Run: headless pygame with SDL's dummy video driver; simulated clock (each Clock.tick advances the game by its frame time, no real sleeping); random seed 0; keys injected as events and as key.get_pressed() state; no mouse input.
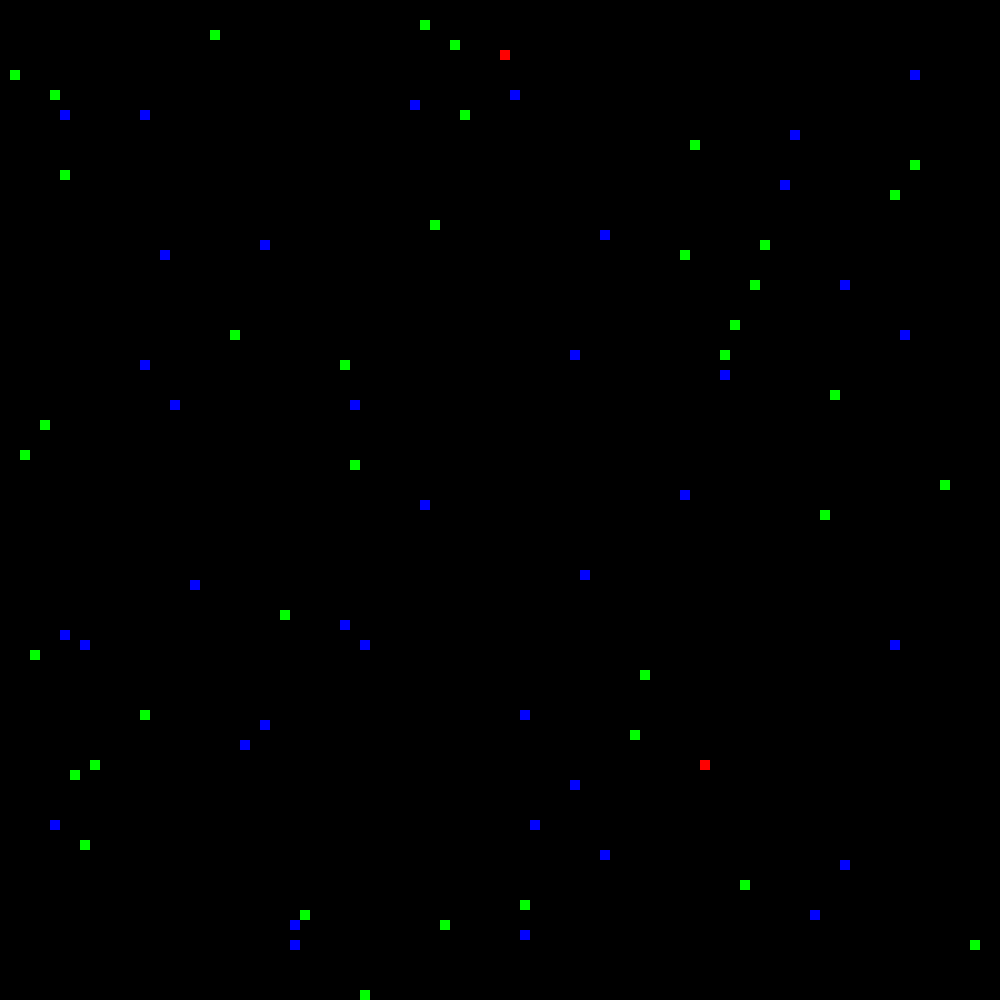
Frame 1 of 4 · flips 1–60 · no input
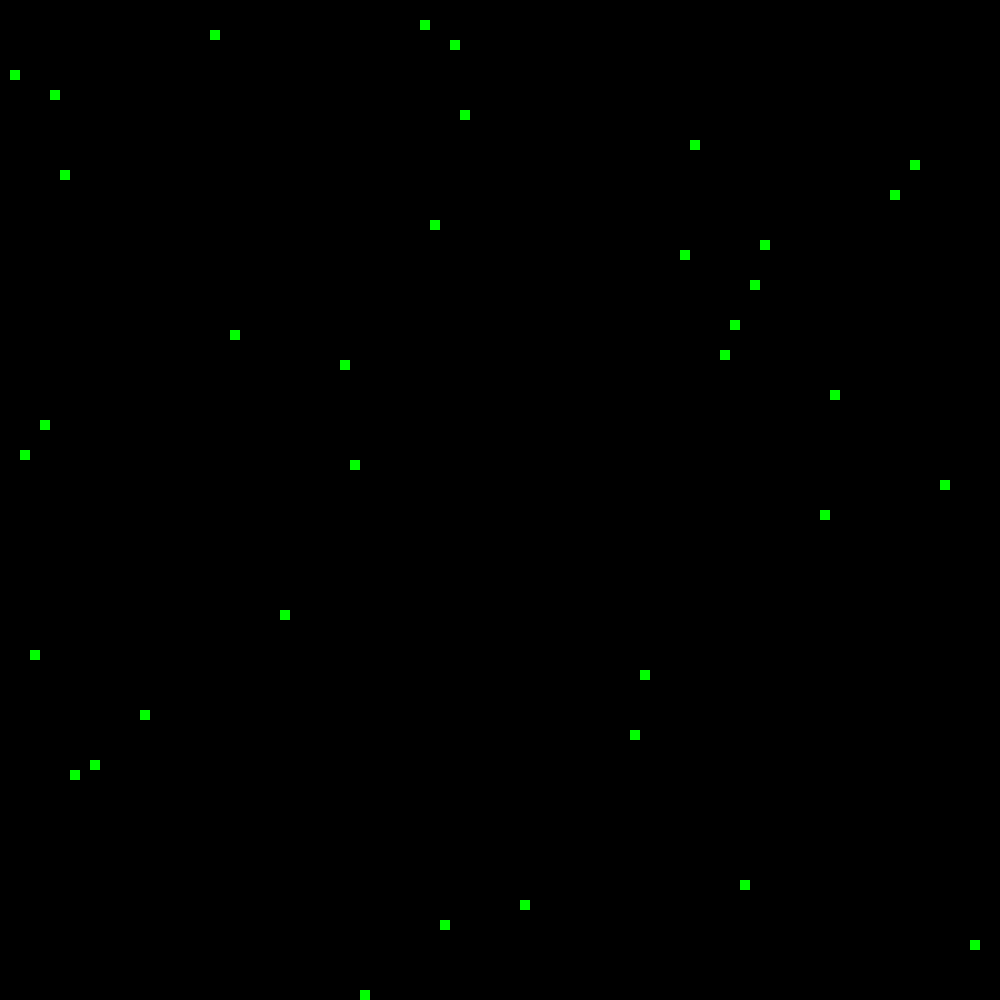
Frame 2 of 4 · flips 61–180 · tapped SPACE, RETURN · held RIGHT (→), D
Frame 3 of 4 · flips 181–300 · held DOWN (↓), S · screen unchanged from frame 2, image omitted
Frame 4 of 4 · flips 301–420 · held LEFT (←), A, UP (↑), W · screen unchanged from frame 3, image omitted

The pygame program that drew these frames:

import pygame
import random

# It's an experimental program. Here i tried to make a genetic algorithm.

# First step - making basic classes:
# Bots and Food
# Bots eat Food and it gives them some HP's to live longer than others
# The fatter is the better :)

# Bots have "genomes"
# It's just a list of numbers from 0 to 4 including both which indicate side to move
# Bots will loss 1 HP for 1 step and no matter what they do


class Bot():

    def __init__(self, x, y,  health_pints=50, height=1, width=1, speed=1, color=(0, 0, 255)):
        self.x = x
        self.y = y
        self.height = 1
        self.width = 1
        self.speed = 1
        self.moves = [random.randint(0, 4) for i in range(200)]
        self.health_points = 100
        self.color = color


class Food():

    def __init__(self, x, y, health_points=10, height=1, width=1,):
        self.x = x
        self.y = y
        self.height = 1
        self.width = 1
        self.health_points = 40


# Second step - making functions
# This program producing matrix where empty space marked with 0, bots with 1 and food with 5
# All moves are illustrated on a pygame black field (you can choose any other color you like :) )
# So functions should count all coordinates of bots on every step and update a pygame screen (field)

# Here we have a matrix's function
# It needs matrix's height and width


def matrix_init(matrix_width, matrix_height):
    matrix = [[0 for j in range(matrix_width)] for i in range(matrix_height)]
    return matrix

# Also we have function for generating coordinates for bots
# It's important that 2 or more bots shouldn't appear in one cell
# So i decided to make 2 lists where we will remove values when choosing them for bots
# This function needs matrix's height and width and amount of bots and food


def coordinates(amount_of_food, amount_of_bots, matrix_width, matrix_height):

    # there we make 3 lists
    # one for bots coordinates
    # one for food coordinates
    # and the last one for combine the former two
    # all coordinates should be generated together to exclude situations where bot appear in other bot or in food

    b_list, f_list, c_list = [], [], []

    choosing_list_1 = [i for i in range(0, matrix_width)]
    choosing_list_2 = [i for i in range(0, matrix_height)]

    for i in range(amount_of_food + amount_of_bots):
        nm_list = []

        nm_list.append(random.choice(choosing_list_1))
        nm_list.append(random.choice(choosing_list_2))

        choosing_list_1.remove(nm_list[0])
        choosing_list_2.remove(nm_list[1])

        c_list.append(nm_list)

    for i in range(amount_of_food):
        f_list.append(c_list[i])

    for j in range(amount_of_food, amount_of_food + amount_of_bots):
        b_list.append(c_list[j])

    c_list = []
    c_list.append(f_list)
    c_list.append(b_list)
    return c_list

# Also we have moving function
# It will count new coordinates for bots based on their "genome"


def mov_func(genome, x, y, h, w, s, i, matrix_width, matrix_height):
    mov_list = []

    # h and w it's a limitations for bot's moves
    # bots are little squares and their position on pygame field count based on their top left point
    # to illustrate them on filed we just add to this point their sizes (h and w)
    # so bots shouldn't go on last left and last bottom lines of matrix to be inside the box

    if genome[i] == 1 and x > 5:
        x -= s

    if genome[i] == 2 and x < matrix_width - w - 5:
        x += s

    if genome[i] == 3 and y > 5:
        y -= s

    if genome[i] == 4 and y < matrix_height - h - 5:
        y += s

    else:
        x += 0
        y += 0

        # if bots hit the borders of the box they should just stay at the same place they were the step before

    mov_list.append(x)
    mov_list.append(y)
    return mov_list


# Also we have function for initialization of bots and food inside algorithm cycle
# It necessary for creating new bots from survived bots using and changing their "genomes"
# or new food for new generation

def class_init(n, main_list, class_type, j):
    class_list = []

    for i in range(n):
        bot = class_type(main_list[j][i][0], main_list[j][i][1])
        class_list.append(bot)

    return class_list


# Also we have function that will change "genomes" of bots
# It takes "genomes" of survived bots and change one random move from there

def re_moves(list_of_bots, amount_of_new_bots):
    new_moves = []

    # at first we copy every parent's genome to the list of future "genomes" by many times
    # it will be a new population
    for bots in list_of_bots:
        for i in range(amount_of_new_bots):
            new_moves.append(bots.moves)

    # for the next step we take all genomes and change moves
    for i in new_moves:
        e = random.randint(0, len(list_of_bots[0].moves) - 1)
        if i[e] == 0:
            i[e] = random.choice([1, 2, 3, 4])
        if i[e] == 1:
            i[e] = random.choice([0, 2, 3, 4])
        if i[e] == 2:
            i[e] = random.choice([1, 0, 3, 4])
        if i[e] == 3:
            i[e] = random.choice([1, 2, 0, 4])
        if i[e] == 4:
            i[e] = random.choice([1, 2, 3, 0])

    return new_moves


# Here we have one of the most important function
# It will generate all coordinates and classes for new stage of algorithm

def exp_init(amount_of_bots, amount_of_food, matrix_width, matrix_height):
    all_list = []

    places_list = coordinates(amount_of_bots, amount_of_food, matrix_width, matrix_height)
    all_list.append(class_init(amount_of_bots, places_list, Bot, 0))
    all_list.append(class_init(amount_of_food, places_list, Food, 1))

    return all_list

# The third step - main function
# By using this you can change parameters and start experiment


def main(stage, matrix_width, matrix_height, k, food_list, list_of_bots, amount_of_surv, run=True):

    # for start it needs:
    # matrix sizes
    # k - size of bots on pygame field
    # (for example if k = 10 you will have bots with height and width = 10 on pygame field)
    # amount of bots
    # amount of food
    # the additional parameter "amount of survived" for future stages of algorithm
    # and "stage", design parameter, do not influence on experiment

    name = str('STAGE ' + str(stage))
    matrix = matrix_init(matrix_width, matrix_height)
    i = 0

    # run indicates should experiment go or not
    # it could be False if you want
    while run:
        pygame.time.delay(50)

        # generating matrix pygame illustration (field)
        win = pygame.display.set_mode((matrix_width * k, matrix_height * k))
        pygame.display.set_caption(name)

        # close field if you want
        for event in pygame.event.get():
            if event.type == pygame.QUIT:
                run = False

        # stage counter
        # showing on which stage you are
        i += 1

        # painting field in black
        win.fill((0, 0, 0))

        # generating food
        for food in food_list:
            matrix[food.x][food.y] = 5
            # painting food on pygame screen
            pygame.draw.rect(win, (0, 255, 0), (food.x * k, food.y * k, food.width * k, food.height * k))

        # counter for bots
        # stage should end when only few bots remain
        bots_counter = 0

        # starting to work with bots
        for bots in list_of_bots:

            # we should check bot's health points in every stage
            if bots.health_points <= 0:
                matrix[bots.x][bots.y] = 0
                del list_of_bots[bots_counter]

            else:

                # parameter 1 and parameter 2 are coordinates of bots for next stage
                parameter1 = mov_func(bots.moves, bots.x, bots.y,
                                     bots.height, bots.width, bots.speed, i, matrix_width, matrix_height)[0]
                parameter2 = mov_func(bots.moves, bots.x, bots.y,
                                     bots.height, bots.width, bots.speed, i, matrix_width, matrix_height)[1]

                # checking what's in next matrix's cell
                # it could be another bot, in this case bot should just stay where it is
                # but it still loss 1 HP
                if matrix[parameter1][parameter2] == 0:
                    matrix[parameter1][parameter2] = 1
                    matrix[bots.x][bots.y] = 0
                    bots.x = parameter1
                    bots.y = parameter2
                    pygame.draw.rect(win, bots.color, (bots.x * k, bots.y * k, bots.width * k, bots.height * k))
                    bots.health_points -= 1

                # it could be food
                # in this case bot can eat it and get some HP :)
                # after eating it move on this cell
                elif matrix[parameter1][parameter2] == 5:
                    food_counter = 0
                    for food in food_list:
                        if food.x == parameter1 and food.y == parameter2:
                            matrix[parameter1][parameter2] = 0
                            del food_list[food_counter]
                        food_counter += 1

                    matrix[parameter1][parameter2] = 1
                    matrix[bots.x][bots.y] = 0
                    bots.x = parameter1
                    bots.y = parameter2
                    pygame.draw.rect(win, bots.color, (bots.x * k, bots.y * k, bots.width * k, bots.height * k))
                    bots.health_points += 40
                    bots.color = (255, 0, 0)

                # or it could be nothing
                # in this case bot just move on this cell
                else:
                    pygame.draw.rect(win, bots.color, (bots.x * k,
                                    bots.y * k, bots.width * k, bots.height * k))
                    bots.health_points -= 1

            # still counting bots for counter :)
            bots_counter += 1

            # after counting coordinates and moving pygame screen must update
        pygame.display.update()

    # when only few bots remain experiment ends
    pygame.quit()

    # there we have list of survived bots
    # lucky guys :)
    return list_of_bots


# For starting experiment we should have list which will consist of bots for new generation
# But it's empty for the first time
new_gen = []
stage_counter = 0

for i in range(10):
    if len(new_gen) == 0:
        generation = exp_init(40, 40, 100, 100)
        new_gen = main(stage_counter, 100, 100, 10, generation[1], generation[0], 5)
        stage_counter += 1
    else:
        generation = exp_init(40, 40, 100, 100)
        new_gen = main(stage_counter, 100, 100, 10, generation[1], new_gen, 5)
        stage_counter += 1
    print(new_gen)
